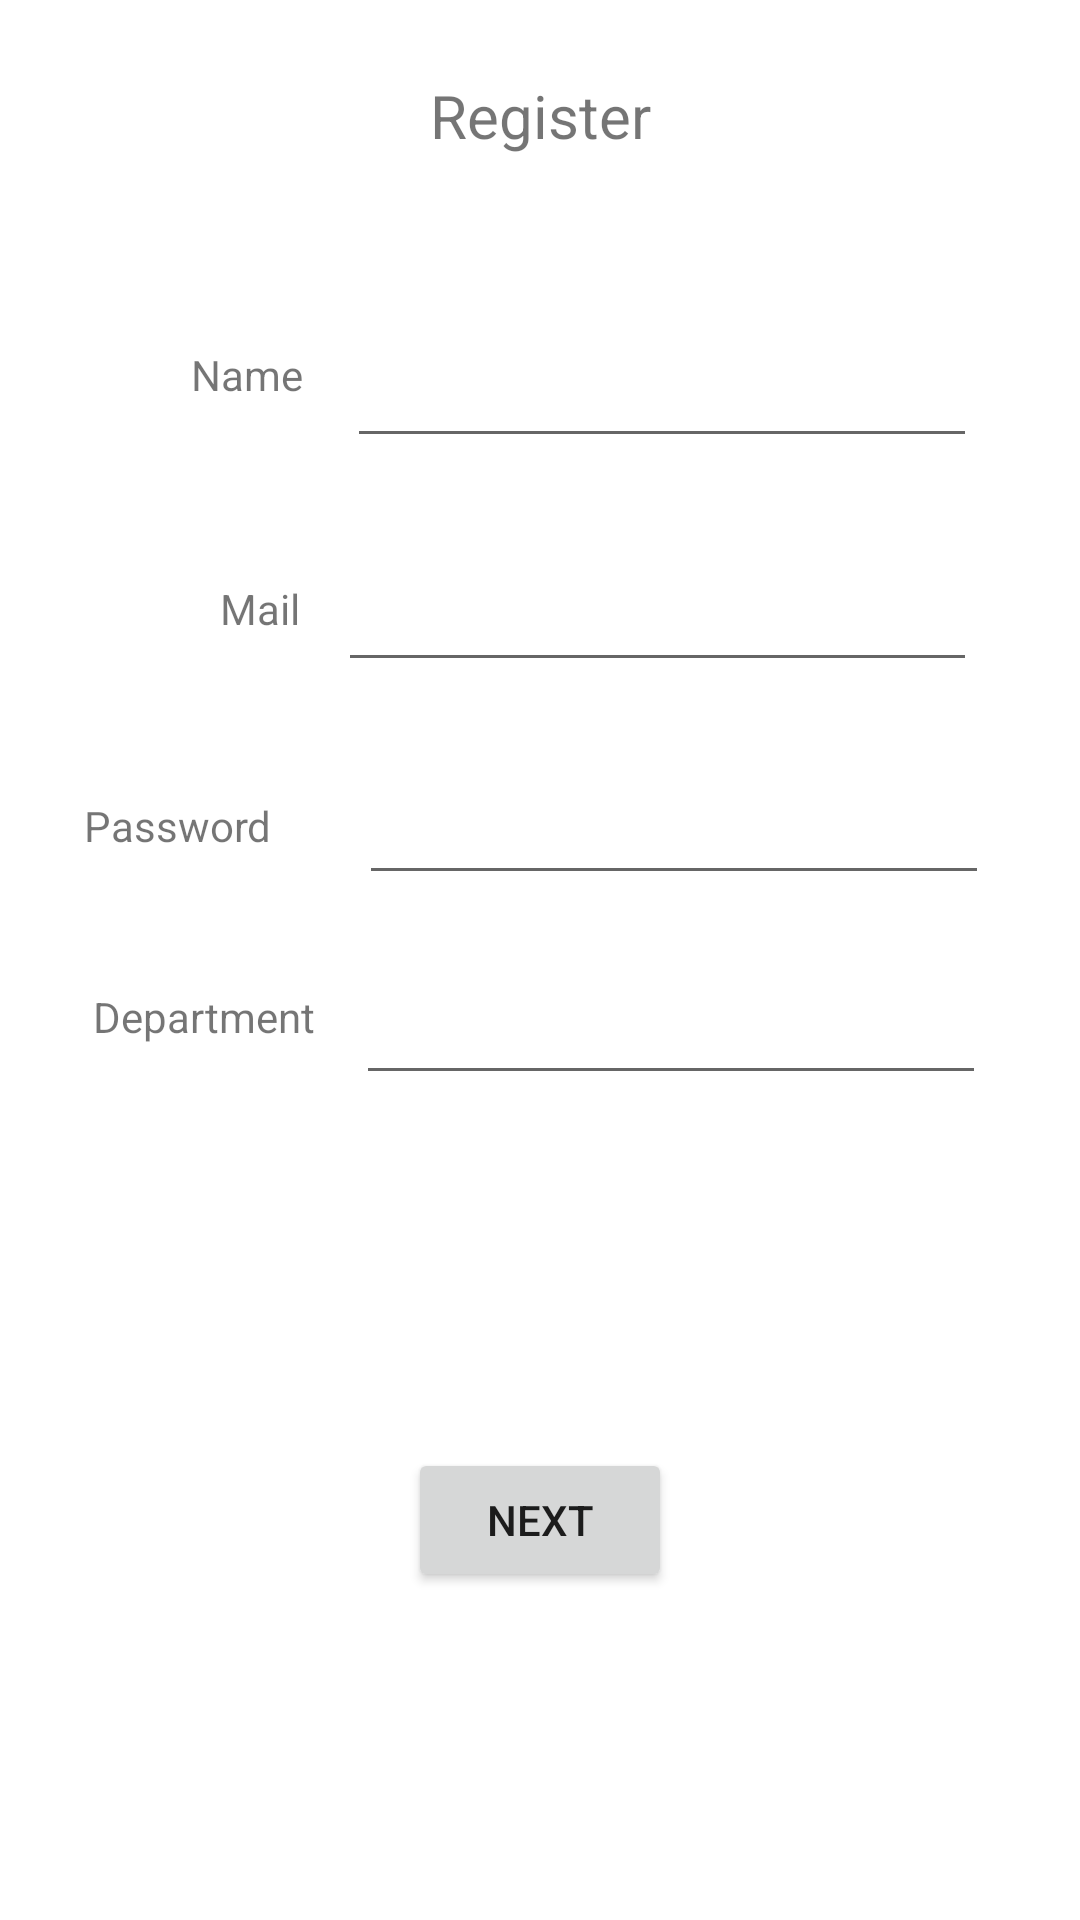

Layout XML and referenced resources for this Android screen:
<!-- AndroidManifest.xml: application theme Theme.AttendanceUsingFaceRecognition -->
<!-- res/layout/activity_register.xml -->
<?xml version="1.0" encoding="utf-8"?>
<androidx.constraintlayout.widget.ConstraintLayout xmlns:android="http://schemas.android.com/apk/res/android"
    xmlns:app="http://schemas.android.com/apk/res-auto"
    xmlns:tools="http://schemas.android.com/tools"
    android:layout_width="match_parent"
    android:layout_height="match_parent"
    tools:context=".RegisterActivity"
    tools:layout_editor_absoluteX="0dp"
    tools:layout_editor_absoluteY="-77dp">

    <TextView
        android:id="@+id/register_id"
        android:layout_width="122dp"
        android:layout_height="42dp"
        android:text="Register"
        android:textAlignment="center"
        android:textSize="20sp"
        app:layout_constraintBottom_toBottomOf="parent"
        app:layout_constraintEnd_toEndOf="parent"
        app:layout_constraintStart_toStartOf="parent"
        app:layout_constraintTop_toTopOf="parent"
        app:layout_constraintVertical_bias="0.042" />

    <TextView
        android:id="@+id/Name_ID"
        android:layout_width="wrap_content"
        android:layout_height="wrap_content"
        android:text="Name"
        app:layout_constraintBottom_toBottomOf="parent"
        app:layout_constraintEnd_toEndOf="parent"
        app:layout_constraintHorizontal_bias="0.197"
        app:layout_constraintStart_toStartOf="parent"
        app:layout_constraintTop_toBottomOf="@+id/register_id"
        app:layout_constraintVertical_bias="0.087" />

    <EditText
        android:id="@+id/nameInputId"
        android:layout_width="wrap_content"
        android:layout_height="wrap_content"
        android:ems="10"
        android:inputType="textPersonName"
        android:minHeight="48dp"
        app:layout_constraintBottom_toBottomOf="parent"
        app:layout_constraintEnd_toEndOf="parent"
        app:layout_constraintHorizontal_bias="0.298"
        app:layout_constraintStart_toEndOf="@+id/Name_ID"
        app:layout_constraintTop_toBottomOf="@+id/register_id"
        app:layout_constraintVertical_bias="0.072"
        tools:ignore="SpeakableTextPresentCheck"
        android:autofillHints="" />

    <TextView
        android:id="@+id/mail_id"
        android:layout_width="wrap_content"
        android:layout_height="wrap_content"
        android:text="Mail"
        app:layout_constraintBottom_toBottomOf="parent"
        app:layout_constraintEnd_toEndOf="parent"
        app:layout_constraintHorizontal_bias="0.22"
        app:layout_constraintStart_toStartOf="parent"
        app:layout_constraintTop_toBottomOf="@+id/nameInputId"
        app:layout_constraintVertical_bias="0.087" />

    <EditText
        android:id="@+id/mailinputId"
        android:layout_width="213dp"
        android:layout_height="48dp"
        android:autofillHints=""
        android:ems="10"
        android:inputType="textPersonName"
        app:layout_constraintBottom_toBottomOf="parent"
        app:layout_constraintEnd_toEndOf="parent"
        app:layout_constraintHorizontal_bias="0.273"
        app:layout_constraintStart_toEndOf="@+id/mail_id"
        app:layout_constraintTop_toBottomOf="@+id/nameInputId"
        app:layout_constraintVertical_bias="0.061"
        tools:ignore="SpeakableTextPresentCheck" />

    <TextView
        android:id="@+id/Password_id"
        android:layout_width="81dp"
        android:layout_height="21dp"
        android:text="Password"
        app:layout_constraintBottom_toBottomOf="parent"
        app:layout_constraintEnd_toEndOf="parent"
        app:layout_constraintHorizontal_bias="0.1"
        app:layout_constraintStart_toStartOf="parent"
        app:layout_constraintTop_toBottomOf="@+id/mailinputId"
        app:layout_constraintVertical_bias="0.098" />

    <EditText
        android:id="@+id/passwordinputId"
        android:layout_width="wrap_content"
        android:layout_height="wrap_content"
        android:autofillHints=""
        android:ems="10"
        android:inputType="textPassword"
        android:minHeight="48dp"
        app:layout_constraintBottom_toBottomOf="parent"
        app:layout_constraintEnd_toEndOf="parent"
        app:layout_constraintHorizontal_bias="0.264"
        app:layout_constraintStart_toEndOf="@+id/Password_id"
        app:layout_constraintTop_toBottomOf="@+id/mailinputId"
        app:layout_constraintVertical_bias="0.063"
        tools:ignore="SpeakableTextPresentCheck" />


    <EditText
        android:id="@+id/departmentinputId"
        android:layout_width="wrap_content"
        android:layout_height="wrap_content"
        android:autofillHints=""
        android:ems="10"
        android:inputType="textPersonName"
        android:minHeight="48dp"
        app:layout_constraintBottom_toBottomOf="parent"
        app:layout_constraintEnd_toEndOf="parent"
        app:layout_constraintHorizontal_bias="0.298"
        app:layout_constraintStart_toEndOf="@+id/department_id"
        app:layout_constraintTop_toBottomOf="@+id/passwordinputId"
        app:layout_constraintVertical_bias="0.063"
        tools:ignore="SpeakableTextPresentCheck" />

    <TextView
        android:id="@+id/department_id"
        android:layout_width="wrap_content"
        android:layout_height="wrap_content"
        android:text="Department"
        app:layout_constraintBottom_toBottomOf="parent"
        app:layout_constraintEnd_toEndOf="parent"
        app:layout_constraintHorizontal_bias="0.108"
        app:layout_constraintStart_toStartOf="parent"
        app:layout_constraintTop_toBottomOf="@+id/passwordinputId"
        app:layout_constraintVertical_bias="0.096" />

    <Button
        android:id="@+id/Details_id"
        android:layout_width="wrap_content"
        android:layout_height="wrap_content"
        android:text="Next"
        app:layout_constraintBottom_toBottomOf="parent"
        app:layout_constraintEnd_toEndOf="parent"
        app:layout_constraintStart_toStartOf="parent"
        app:layout_constraintTop_toBottomOf="@+id/departmentinputId"
        app:layout_constraintVertical_bias="0.519" />

</androidx.constraintlayout.widget.ConstraintLayout>
<!-- resources referenced by this layout -->
<resources>
  <style name="Theme.AttendanceUsingFaceRecognition" parent="Theme.MaterialComponents.DayNight.DarkActionBar">
          
          <item name="colorPrimary">@color/purple_500</item>
          <item name="colorPrimaryVariant">@color/purple_700</item>
          <item name="colorOnPrimary">@color/white</item>
          
          <item name="colorSecondary">@color/teal_200</item>
          <item name="colorSecondaryVariant">@color/teal_700</item>
          <item name="colorOnSecondary">@color/black</item>
          
          <item name="android:statusBarColor">?attr/colorPrimaryVariant</item>
          
      </style>
  <!-- not gathered from this repository: default colours our renderer supplied (Android Studio template values) -->
  <color name="purple_500">#FF6200EE</color>
  <color name="purple_700">#FF3700B3</color>
  <color name="teal_200">#FF03DAC5</color>
  <color name="teal_700">#FF018786</color>
  <color name="black">#FF000000</color>
  <color name="white">#FFFFFFFF</color>
</resources>
